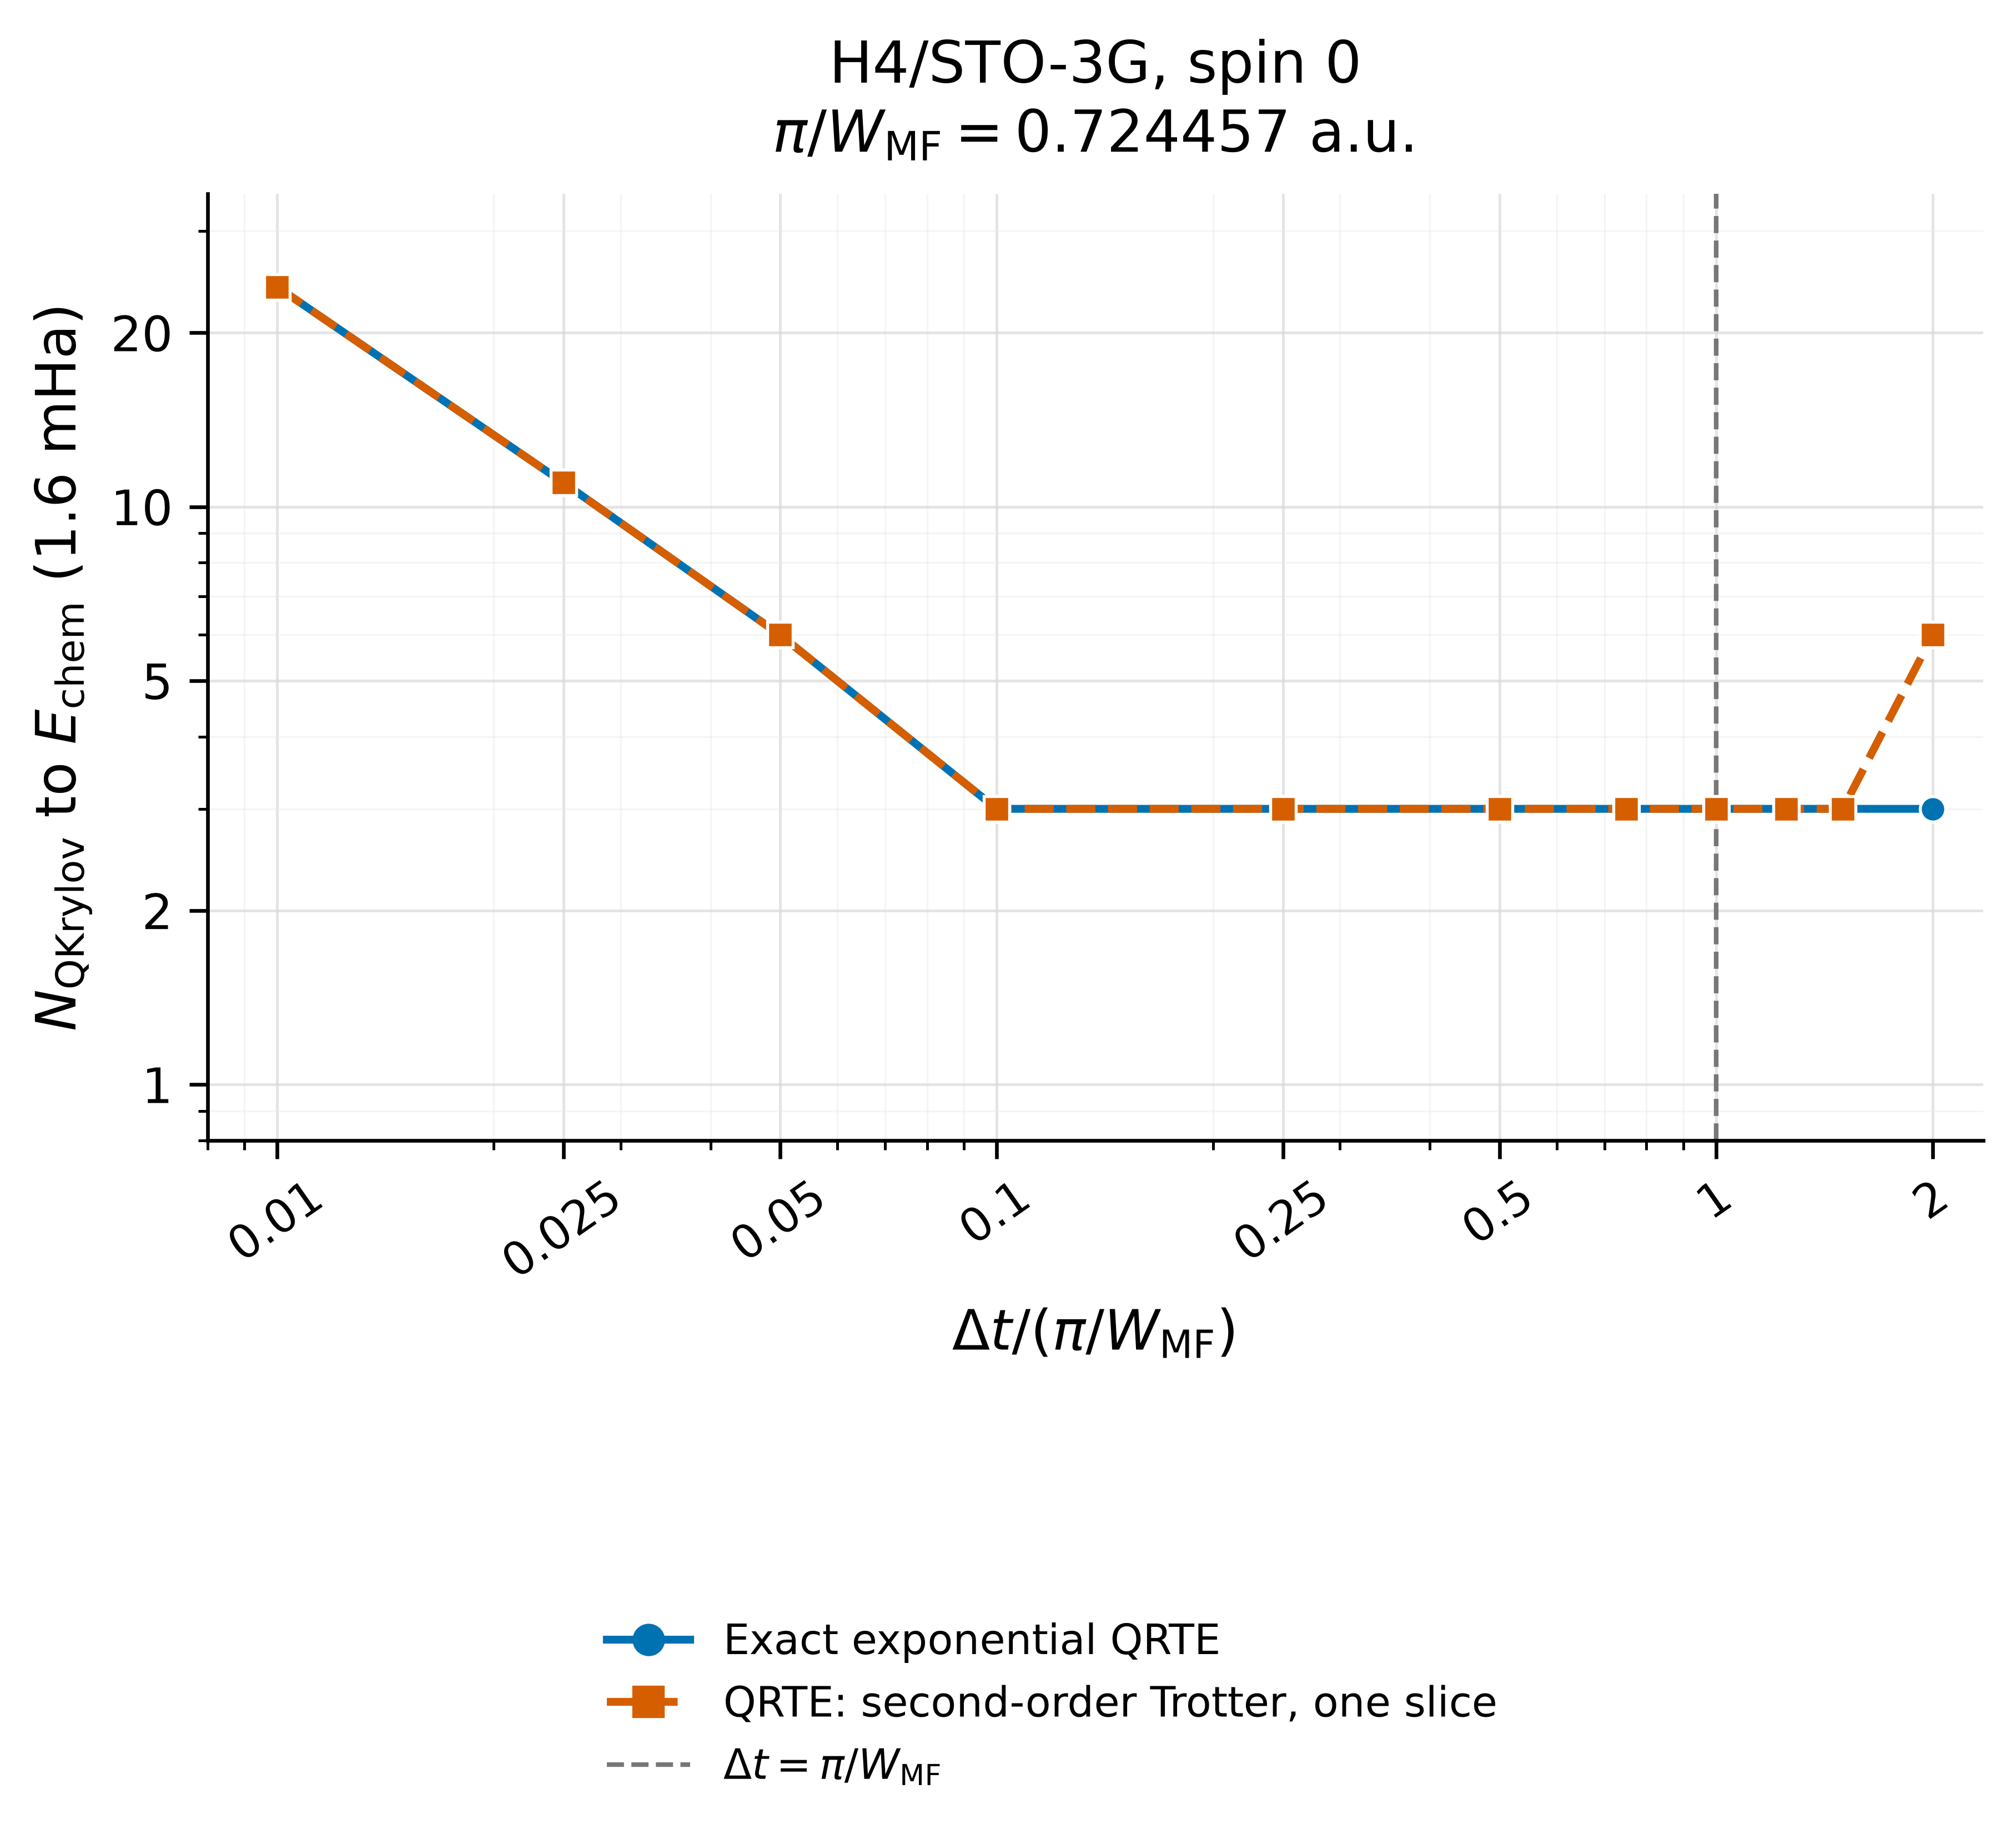

Values plotted in this chart, from the file beside it:
task_index, case_id, dt_scale_factor, mean_field_active_bandwidth_hartree, unscaled_mean_field_delta_t, delta_t, trotter_order, trotter_steps, evolution_mode, trotter_parameters_apply, cached_reference_energy_hartree, dataset_casscf_energy_hartree, hamiltonian_sha256, mean_field_reference_sha256, output_directory, status, hit_chemical_accuracy, hit_iteration, n_steps_completed, final_error_hartree, summary_path, error, history_path, config_path
44, H4_near_equi_sto3g_0, 0.01, 4.336, 0.7245, 0.007245, 1, 1, sparse, False, -2.166, -2.166, c1538fef702aed0ace384d42ab29af0e7f7384a9…, 1ee834697f6e07fe00a63df034e00bd7b2cbdd70…, /home/mushir.kolathingal/benchmarkkrylov…, completed_hit, true, 24, 24, 0.0003855, runs/qrte_mean_field_active_dt_scan_upto…, , runs/qrte_mean_field_active_dt_scan_upto…, runs/qrte_mean_field_active_dt_scan_upto…
45, H4_near_equi_sto3g_0, 0.025, 4.336, 0.7245, 0.01811, 1, 1, sparse, False, -2.166, -2.166, c1538fef702aed0ace384d42ab29af0e7f7384a9…, 1ee834697f6e07fe00a63df034e00bd7b2cbdd70…, /home/mushir.kolathingal/benchmarkkrylov…, completed_hit, true, 11, 11, 0.0003857, runs/qrte_mean_field_active_dt_scan_upto…, , runs/qrte_mean_field_active_dt_scan_upto…, runs/qrte_mean_field_active_dt_scan_upto…
46, H4_near_equi_sto3g_0, 0.05, 4.336, 0.7245, 0.03622, 1, 1, sparse, False, -2.166, -2.166, c1538fef702aed0ace384d42ab29af0e7f7384a9…, 1ee834697f6e07fe00a63df034e00bd7b2cbdd70…, /home/mushir.kolathingal/benchmarkkrylov…, completed_hit, true, 6, 6, 0.0003859, runs/qrte_mean_field_active_dt_scan_upto…, , runs/qrte_mean_field_active_dt_scan_upto…, runs/qrte_mean_field_active_dt_scan_upto…
47, H4_near_equi_sto3g_0, 0.1, 4.336, 0.7245, 0.07245, 1, 1, sparse, False, -2.166, -2.166, c1538fef702aed0ace384d42ab29af0e7f7384a9…, 1ee834697f6e07fe00a63df034e00bd7b2cbdd70…, /home/mushir.kolathingal/benchmarkkrylov…, completed_hit, true, 3, 3, 0.0003859, runs/qrte_mean_field_active_dt_scan_upto…, , runs/qrte_mean_field_active_dt_scan_upto…, runs/qrte_mean_field_active_dt_scan_upto…
48, H4_near_equi_sto3g_0, 0.25, 4.336, 0.7245, 0.1811, 1, 1, sparse, False, -2.166, -2.166, c1538fef702aed0ace384d42ab29af0e7f7384a9…, 1ee834697f6e07fe00a63df034e00bd7b2cbdd70…, /home/mushir.kolathingal/benchmarkkrylov…, completed_hit, true, 3, 3, 0.0003913, runs/qrte_mean_field_active_dt_scan_upto…, , runs/qrte_mean_field_active_dt_scan_upto…, runs/qrte_mean_field_active_dt_scan_upto…
49, H4_near_equi_sto3g_0, 0.5, 4.336, 0.7245, 0.3622, 1, 1, sparse, False, -2.166, -2.166, c1538fef702aed0ace384d42ab29af0e7f7384a9…, 1ee834697f6e07fe00a63df034e00bd7b2cbdd70…, /home/mushir.kolathingal/benchmarkkrylov…, completed_hit, true, 3, 3, 0.000411, runs/qrte_mean_field_active_dt_scan_upto…, , runs/qrte_mean_field_active_dt_scan_upto…, runs/qrte_mean_field_active_dt_scan_upto…
50, H4_near_equi_sto3g_0, 0.75, 4.336, 0.7245, 0.5433, 1, 1, sparse, False, -2.166, -2.166, c1538fef702aed0ace384d42ab29af0e7f7384a9…, 1ee834697f6e07fe00a63df034e00bd7b2cbdd70…, /home/mushir.kolathingal/benchmarkkrylov…, completed_hit, true, 3, 3, 0.0004466, runs/qrte_mean_field_active_dt_scan_upto…, , runs/qrte_mean_field_active_dt_scan_upto…, runs/qrte_mean_field_active_dt_scan_upto…
51, H4_near_equi_sto3g_0, 1.0, 4.336, 0.7245, 0.7245, 1, 1, sparse, False, -2.166, -2.166, c1538fef702aed0ace384d42ab29af0e7f7384a9…, 1ee834697f6e07fe00a63df034e00bd7b2cbdd70…, /home/mushir.kolathingal/benchmarkkrylov…, completed_hit, true, 3, 3, 0.0005033, runs/qrte_mean_field_active_dt_scan_upto…, , runs/qrte_mean_field_active_dt_scan_upto…, runs/qrte_mean_field_active_dt_scan_upto…
52, H4_near_equi_sto3g_0, 1.25, 4.336, 0.7245, 0.9056, 1, 1, sparse, False, -2.166, -2.166, c1538fef702aed0ace384d42ab29af0e7f7384a9…, 1ee834697f6e07fe00a63df034e00bd7b2cbdd70…, /home/mushir.kolathingal/benchmarkkrylov…, completed_hit, true, 3, 3, 0.0005899, runs/qrte_mean_field_active_dt_scan_upto…, , runs/qrte_mean_field_active_dt_scan_upto…, runs/qrte_mean_field_active_dt_scan_upto…
53, H4_near_equi_sto3g_0, 1.5, 4.336, 0.7245, 1.087, 1, 1, sparse, False, -2.166, -2.166, c1538fef702aed0ace384d42ab29af0e7f7384a9…, 1ee834697f6e07fe00a63df034e00bd7b2cbdd70…, /home/mushir.kolathingal/benchmarkkrylov…, completed_hit, true, 3, 3, 0.0007218, runs/qrte_mean_field_active_dt_scan_upto…, , runs/qrte_mean_field_active_dt_scan_upto…, runs/qrte_mean_field_active_dt_scan_upto…
54, H4_near_equi_sto3g_0, 2.0, 4.336, 0.7245, 1.449, 1, 1, sparse, False, -2.166, -2.166, c1538fef702aed0ace384d42ab29af0e7f7384a9…, 1ee834697f6e07fe00a63df034e00bd7b2cbdd70…, /home/mushir.kolathingal/benchmarkkrylov…, completed_hit, true, 3, 3, 0.001243, runs/qrte_mean_field_active_dt_scan_upto…, , runs/qrte_mean_field_active_dt_scan_upto…, runs/qrte_mean_field_active_dt_scan_upto…
44, H4_near_equi_sto3g_0, 0.01, 4.336, 0.7245, 0.007245, 2, 1, , , -2.166, -2.166, c1538fef702aed0ace384d42ab29af0e7f7384a9…, 1ee834697f6e07fe00a63df034e00bd7b2cbdd70…, /home/mushir.kolathingal/benchmarkkrylov…, completed_hit, true, 24, 24, 0.0003855, runs/qrte_mean_field_active_dt_scan_upto…, , runs/qrte_mean_field_active_dt_scan_upto…, runs/qrte_mean_field_active_dt_scan_upto…
45, H4_near_equi_sto3g_0, 0.025, 4.336, 0.7245, 0.01811, 2, 1, , , -2.166, -2.166, c1538fef702aed0ace384d42ab29af0e7f7384a9…, 1ee834697f6e07fe00a63df034e00bd7b2cbdd70…, /home/mushir.kolathingal/benchmarkkrylov…, completed_hit, true, 11, 11, 0.0003857, runs/qrte_mean_field_active_dt_scan_upto…, , runs/qrte_mean_field_active_dt_scan_upto…, runs/qrte_mean_field_active_dt_scan_upto…
46, H4_near_equi_sto3g_0, 0.05, 4.336, 0.7245, 0.03622, 2, 1, , , -2.166, -2.166, c1538fef702aed0ace384d42ab29af0e7f7384a9…, 1ee834697f6e07fe00a63df034e00bd7b2cbdd70…, /home/mushir.kolathingal/benchmarkkrylov…, completed_hit, true, 6, 6, 0.0003859, runs/qrte_mean_field_active_dt_scan_upto…, , runs/qrte_mean_field_active_dt_scan_upto…, runs/qrte_mean_field_active_dt_scan_upto…
47, H4_near_equi_sto3g_0, 0.1, 4.336, 0.7245, 0.07245, 2, 1, , , -2.166, -2.166, c1538fef702aed0ace384d42ab29af0e7f7384a9…, 1ee834697f6e07fe00a63df034e00bd7b2cbdd70…, /home/mushir.kolathingal/benchmarkkrylov…, completed_hit, true, 3, 3, 0.000386, runs/qrte_mean_field_active_dt_scan_upto…, , runs/qrte_mean_field_active_dt_scan_upto…, runs/qrte_mean_field_active_dt_scan_upto…
48, H4_near_equi_sto3g_0, 0.25, 4.336, 0.7245, 0.1811, 2, 1, , , -2.166, -2.166, c1538fef702aed0ace384d42ab29af0e7f7384a9…, 1ee834697f6e07fe00a63df034e00bd7b2cbdd70…, /home/mushir.kolathingal/benchmarkkrylov…, completed_hit, true, 3, 3, 0.0003919, runs/qrte_mean_field_active_dt_scan_upto…, , runs/qrte_mean_field_active_dt_scan_upto…, runs/qrte_mean_field_active_dt_scan_upto…
49, H4_near_equi_sto3g_0, 0.5, 4.336, 0.7245, 0.3622, 2, 1, , , -2.166, -2.166, c1538fef702aed0ace384d42ab29af0e7f7384a9…, 1ee834697f6e07fe00a63df034e00bd7b2cbdd70…, /home/mushir.kolathingal/benchmarkkrylov…, completed_hit, true, 3, 3, 0.000423, runs/qrte_mean_field_active_dt_scan_upto…, , runs/qrte_mean_field_active_dt_scan_upto…, runs/qrte_mean_field_active_dt_scan_upto…
50, H4_near_equi_sto3g_0, 0.75, 4.336, 0.7245, 0.5433, 2, 1, , , -2.166, -2.166, c1538fef702aed0ace384d42ab29af0e7f7384a9…, 1ee834697f6e07fe00a63df034e00bd7b2cbdd70…, /home/mushir.kolathingal/benchmarkkrylov…, completed_hit, true, 3, 3, 0.0005063, runs/qrte_mean_field_active_dt_scan_upto…, , runs/qrte_mean_field_active_dt_scan_upto…, runs/qrte_mean_field_active_dt_scan_upto…
51, H4_near_equi_sto3g_0, 1.0, 4.336, 0.7245, 0.7245, 2, 1, , , -2.166, -2.166, c1538fef702aed0ace384d42ab29af0e7f7384a9…, 1ee834697f6e07fe00a63df034e00bd7b2cbdd70…, /home/mushir.kolathingal/benchmarkkrylov…, completed_hit, true, 3, 3, 0.0006774, runs/qrte_mean_field_active_dt_scan_upto…, , runs/qrte_mean_field_active_dt_scan_upto…, runs/qrte_mean_field_active_dt_scan_upto…
52, H4_near_equi_sto3g_0, 1.25, 4.336, 0.7245, 0.9056, 2, 1, , , -2.166, -2.166, c1538fef702aed0ace384d42ab29af0e7f7384a9…, 1ee834697f6e07fe00a63df034e00bd7b2cbdd70…, /home/mushir.kolathingal/benchmarkkrylov…, completed_hit, true, 3, 3, 0.0009663, runs/qrte_mean_field_active_dt_scan_upto…, , runs/qrte_mean_field_active_dt_scan_upto…, runs/qrte_mean_field_active_dt_scan_upto…
53, H4_near_equi_sto3g_0, 1.5, 4.336, 0.7245, 1.087, 2, 1, , , -2.166, -2.166, c1538fef702aed0ace384d42ab29af0e7f7384a9…, 1ee834697f6e07fe00a63df034e00bd7b2cbdd70…, /home/mushir.kolathingal/benchmarkkrylov…, completed_hit, true, 3, 3, 0.001386, runs/qrte_mean_field_active_dt_scan_upto…, , runs/qrte_mean_field_active_dt_scan_upto…, runs/qrte_mean_field_active_dt_scan_upto…
54, H4_near_equi_sto3g_0, 2.0, 4.336, 0.7245, 1.449, 2, 1, , , -2.166, -2.166, c1538fef702aed0ace384d42ab29af0e7f7384a9…, 1ee834697f6e07fe00a63df034e00bd7b2cbdd70…, /home/mushir.kolathingal/benchmarkkrylov…, completed_hit, true, 6, 6, 0.001373, runs/qrte_mean_field_active_dt_scan_upto…, , runs/qrte_mean_field_active_dt_scan_upto…, runs/qrte_mean_field_active_dt_scan_upto…
